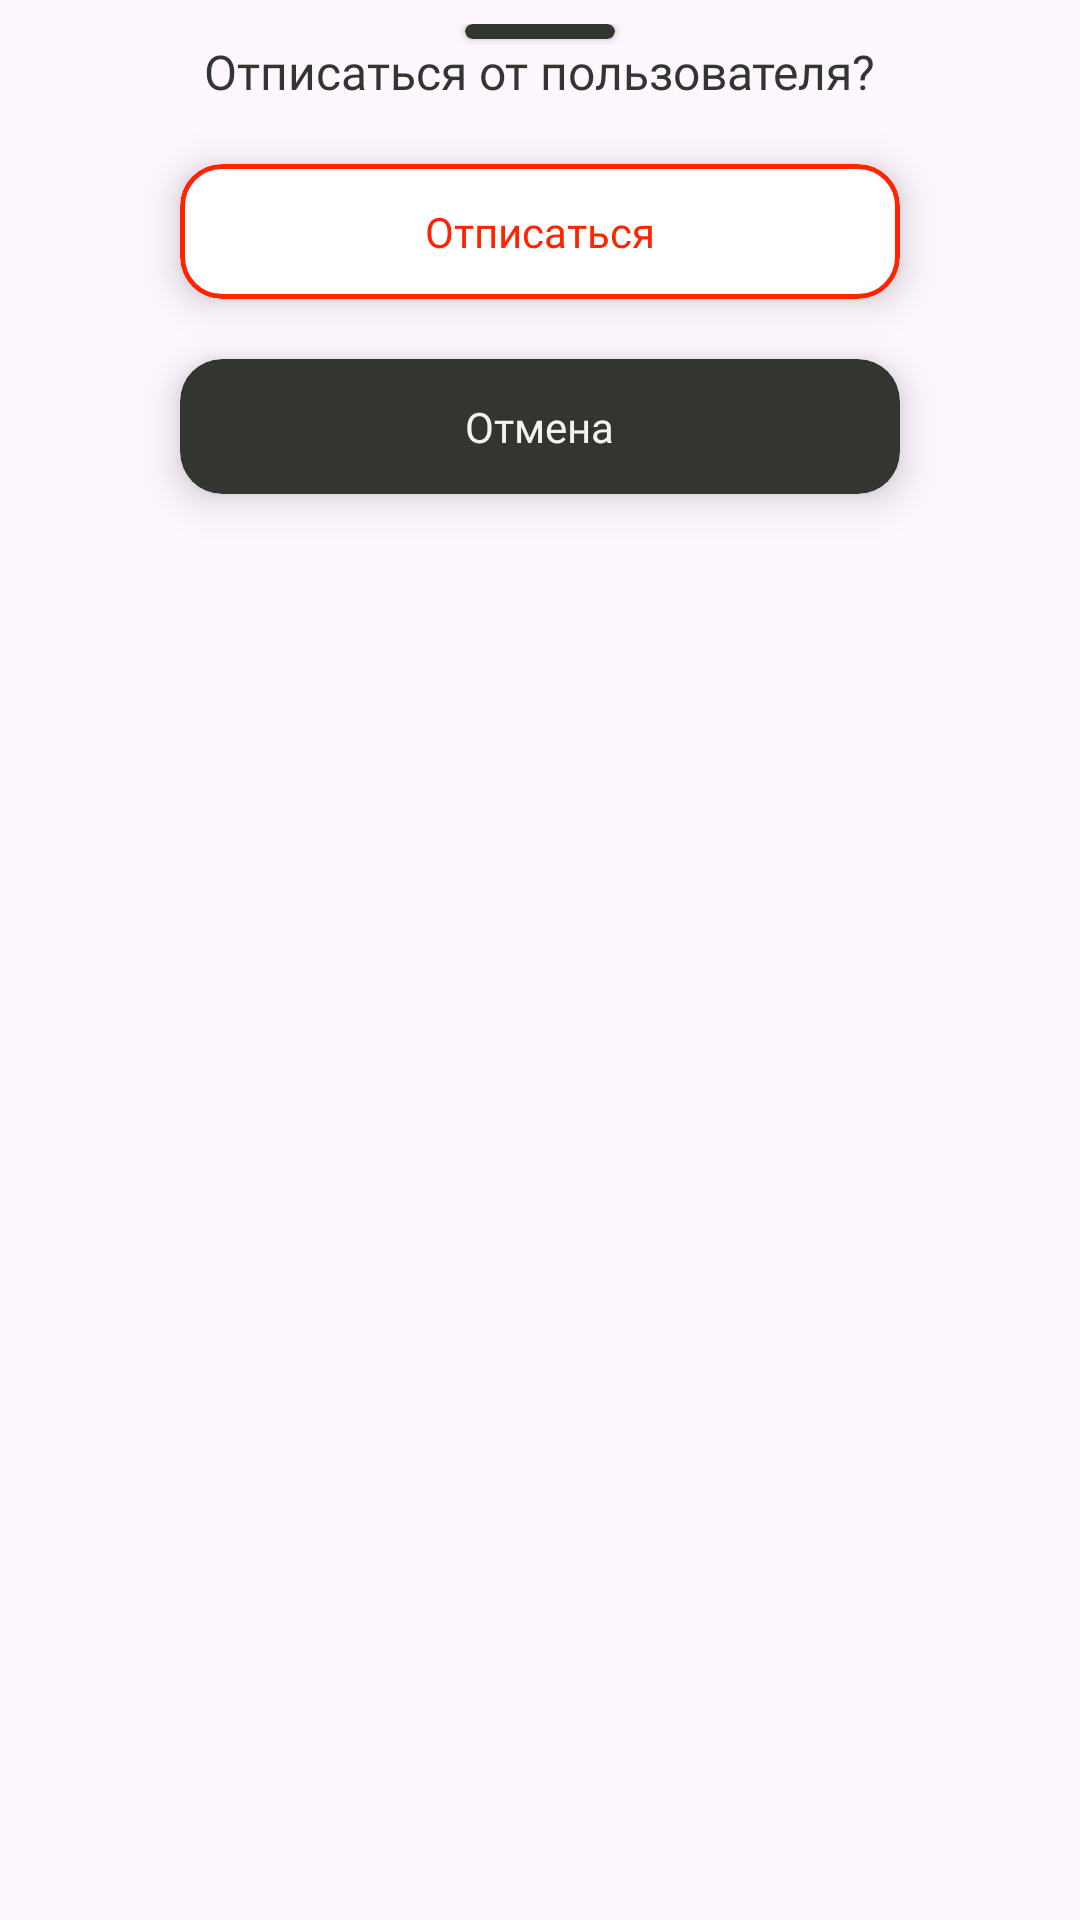

Layout XML and referenced resources for this Android screen:
<!-- AndroidManifest.xml: application theme Theme.AniDekoAndroid -->
<!-- res/layout/bottom_sheet_dialog_unsubscribe.xml -->
<?xml version="1.0" encoding="utf-8"?>
<FrameLayout xmlns:android="http://schemas.android.com/apk/res/android"
    android:layout_width="match_parent"
    xmlns:app="http://schemas.android.com/apk/res-auto"
    android:background="@drawable/bottomsheetbackground"
    android:id="@+id/SheetDialogUnsubscribeProfileContainer"
    android:layout_height="match_parent">
    <LinearLayout
        android:layout_marginTop="8dp"
        android:layout_width="match_parent"
        android:gravity="center"
        android:orientation="vertical"
        android:layout_height="wrap_content">

        <androidx.cardview.widget.CardView
            android:layout_width="50dp"
            app:cardCornerRadius="10dp"
            app:cardBackgroundColor="@color/MainBlack"
            android:layout_height="5dp"/>
        <TextView
            android:layout_gravity="center"
            android:layout_width="wrap_content"
            android:layout_height="wrap_content"
            android:fontFamily="@font/montserrat_semi_bold"
            android:textSize="16dp"
            android:textColor="@color/MainBlack"
            android:text="Отписаться от пользователя?"/>


        <com.google.android.material.card.MaterialCardView
            android:id="@+id/UnsubscribeButton"
            android:layout_width="match_parent"
            android:layout_marginTop="20dp"
            app:cardElevation="8dp"
            app:cardCornerRadius="14dp"
            app:strokeColor="@color/MainRed"
            app:strokeWidth="1.5dp"
            android:layout_height="45dp"
            android:layout_marginLeft="60dp"
            android:layout_marginRight="60dp"
            app:cardBackgroundColor="@color/white">
            <ProgressBar
                android:visibility="gone"
                android:id="@+id/progressBar"
                style="?android:attr/progressBarStyle"
                android:layout_gravity="right|center_vertical"
                android:layout_marginRight="24dp"
                android:indeterminateTint="@color/MainRed"
                android:layout_width="25dp"
                android:layout_height="25dp" />
            <TextView
                android:layout_width="wrap_content"
                android:fontFamily="@font/montserrat_semi_bold"
                android:textColor="@color/MainRed"
                android:textSize="14dp"
                android:text="Отписаться"
                android:layout_gravity="center"
                android:layout_height="wrap_content"/>
        </com.google.android.material.card.MaterialCardView>


        <com.google.android.material.card.MaterialCardView
            android:id="@+id/ExitButton"
            android:layout_marginBottom="60dp"
            android:layout_width="match_parent"
            android:layout_marginTop="20dp"
            app:cardElevation="8dp"
            app:cardCornerRadius="14dp"
            app:strokeWidth="0dp"
            android:layout_height="45dp"
            android:layout_marginLeft="60dp"
            android:layout_marginRight="60dp"
            app:cardBackgroundColor="@color/MainBlack">
            <TextView
                android:layout_width="wrap_content"
                android:fontFamily="@font/montserrat_semi_bold"
                android:textColor="@color/MainWhite"
                android:textSize="14dp"
                android:text="Отмена"
                android:layout_gravity="center"
                android:layout_height="wrap_content"/>
        </com.google.android.material.card.MaterialCardView>

    </LinearLayout>
</FrameLayout>
<!-- resources referenced by this layout -->
<resources>
  <color name="MainBlack">#333531</color>
  <color name="MainRed">#ff2400</color>
  <color name="MainWhite">#F5F3EF</color>
  <color name="white">#FFFFFFFF</color>
  
      //Наши основные цвета
  <style name="Theme.AniDekoAndroid" parent="Theme.Material3.DayNight.NoActionBar">
          
          //Основные цвета приложения???
          <item name="colorPrimary">@color/MainBlack</item>
          <item name="colorPrimaryVariant">@color/MainBlue</item>
          <item name="colorOnPrimary">@color/white</item>
  
          <item name="android:statusBarColor">?attr/color</item>
          
      </style>
  <color name="MainBlue">#009BEA</color>
</resources>
